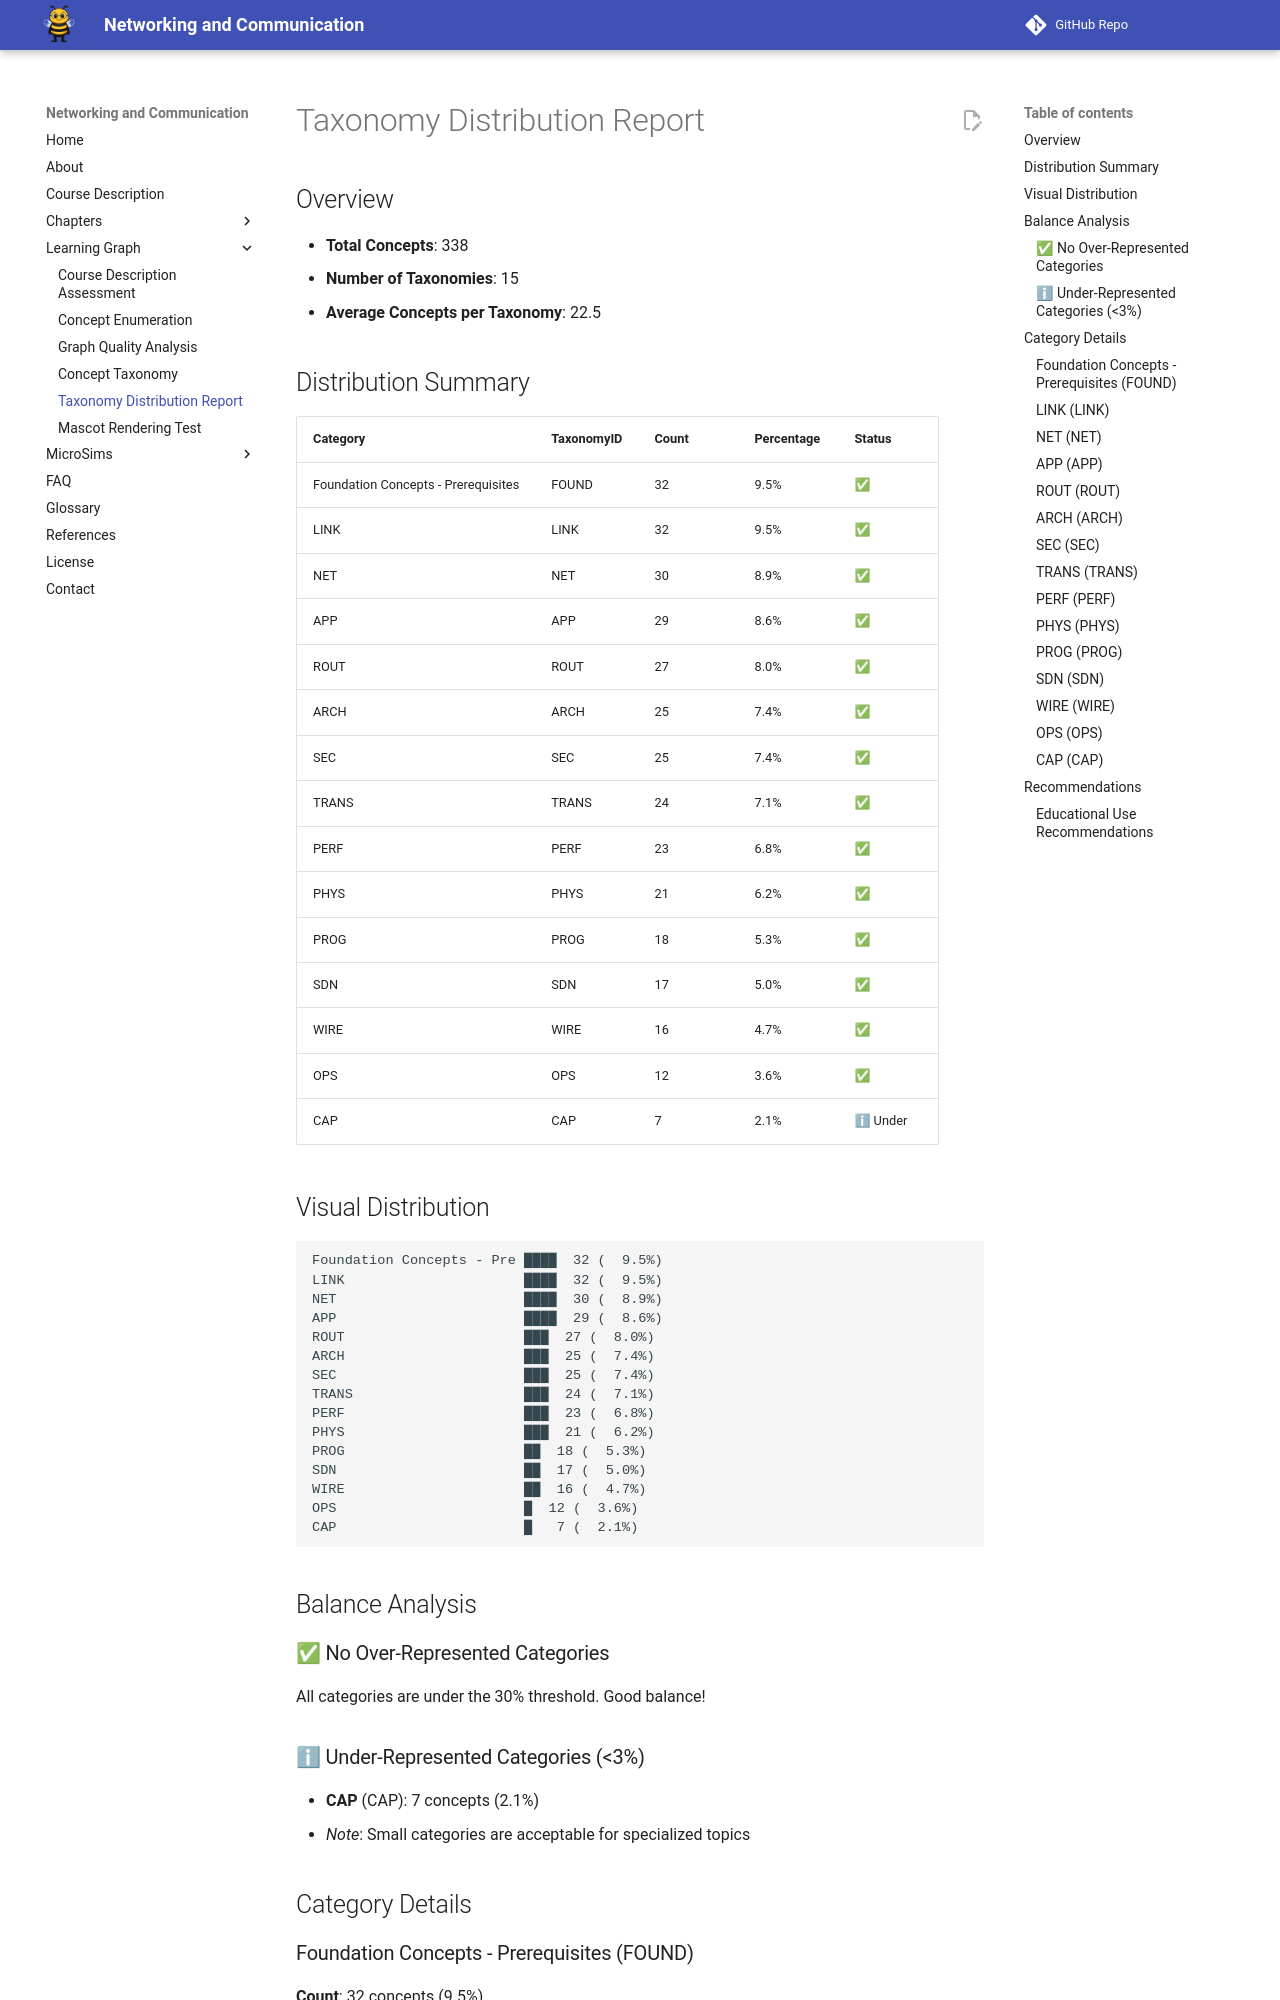

repository: dmccreary/networking · page: learning-graph/taxonomy-distribution/index.html · generator: mkdocs

# Taxonomy Distribution Report

## Overview

- **Total Concepts**: 338
- **Number of Taxonomies**: 15
- **Average Concepts per Taxonomy**: 22.5

## Distribution Summary

| Category | TaxonomyID | Count | Percentage | Status |
|----------|-----------|-------|------------|--------|
| Foundation Concepts - Prerequisites | FOUND | 32 | 9.5% | ✅ |
| LINK | LINK | 32 | 9.5% | ✅ |
| NET | NET | 30 | 8.9% | ✅ |
| APP | APP | 29 | 8.6% | ✅ |
| ROUT | ROUT | 27 | 8.0% | ✅ |
| ARCH | ARCH | 25 | 7.4% | ✅ |
| SEC | SEC | 25 | 7.4% | ✅ |
| TRANS | TRANS | 24 | 7.1% | ✅ |
| PERF | PERF | 23 | 6.8% | ✅ |
| PHYS | PHYS | 21 | 6.2% | ✅ |
| PROG | PROG | 18 | 5.3% | ✅ |
| SDN | SDN | 17 | 5.0% | ✅ |
| WIRE | WIRE | 16 | 4.7% | ✅ |
| OPS | OPS | 12 | 3.6% | ✅ |
| CAP | CAP | 7 | 2.1% | ℹ Under |
